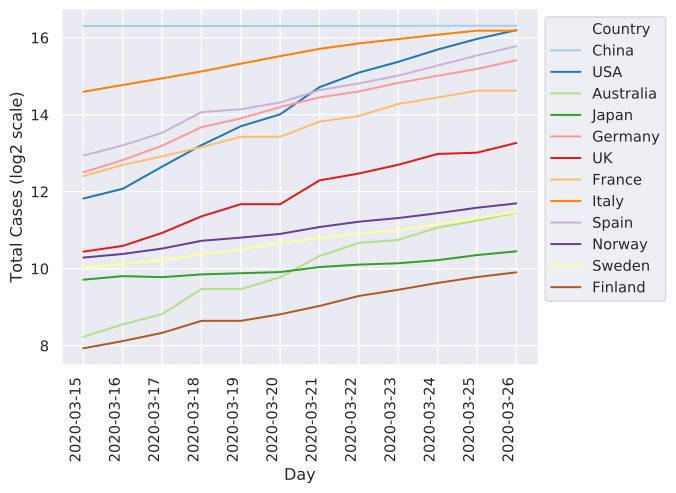

The data file committed next to this chart (first rows):
	2020-03-15	2020-03-16	2020-03-17	2020-03-18	2020-03-19	2020-03-20	2020-03-21	2020-03-22	2020-03-23	2020-03-24	2020-03-25	2020-03-26
China	80849	80880	80881	80928	80928	80967	81054	81093	81093	81171	81218	81285
Italy	24747	27980	31506	35713	41035	47021	53578	59138	63927	69176	74386	74386
Iran	13938	14991	16169	18407	18407	19644	20610	21638	23049	24811	27017	29406
S. Korea	8162	8236	8320	8565	8565	8652	8897	8961	8961	9037	9137	9241
Spain	7843	9428	11826	17147	18077	20412	25496	28768	33089	39676	47611	56197
Germany	5813	7241	9367	13083	15320	18794	22364	24873	29056	32986	37323	43646
France	5423	6633	7730	9134	10995	10995	14459	16018	19856	22304	25233	25233
USA	3621	4314	6428	9464	13304	16491	26892	34953	42443	52921	64115	75069
Switzerland	2217	2353	2742	3347	4133	5369	6863	7474	8547	9877	10897	11712
UK	1391	1543	1950	2626	3269	3269	5018	5683	6650	8077	8264	9849
Norway	1250	1334	1470	1691	1790	1914	2167	2385	2547	2779	3066	3314
Netherlands	1135	1413	1705	2051	2460	2994	3631	4204	4749	5560	6412	7431
Sweden	1040	1119	1196	1331	1439	1639	1770	1934	2046	2286	2526	2840
Belgium	886	1058	1243	1795	1795	2257	2815	3401	3743	4269	4937	6235
Denmark	864	914	977	1132	1151	1255	1326	1395	1450	1591	1724	1877
Japan	839	895	878	923	943	963	1054	1101	1128	1193	1307	1399
Malaysia	428	566	673	900	900	1030	1183	1306	1518	1624	1796	2031
Qatar	401	439	442	452	460	460	481	494	501	526	537	537
Canada	317	406	562	727	801	924	1328	1470	2049	2590	3290	3579
Australia	300	375	452	709	709	876	1286	1629	1717	2144	2431	2806
Portugal	245	331	448	785	785	1020	1280	1600	2060	2362	2995	3544
Finland	244	278	322	400	400	450	523	626	700	792	880	958
